Dataset: PancakeWaffle (GitHub, patrick-s-anderson/Public-ML-Projects). Classes: pancakes, waffles.

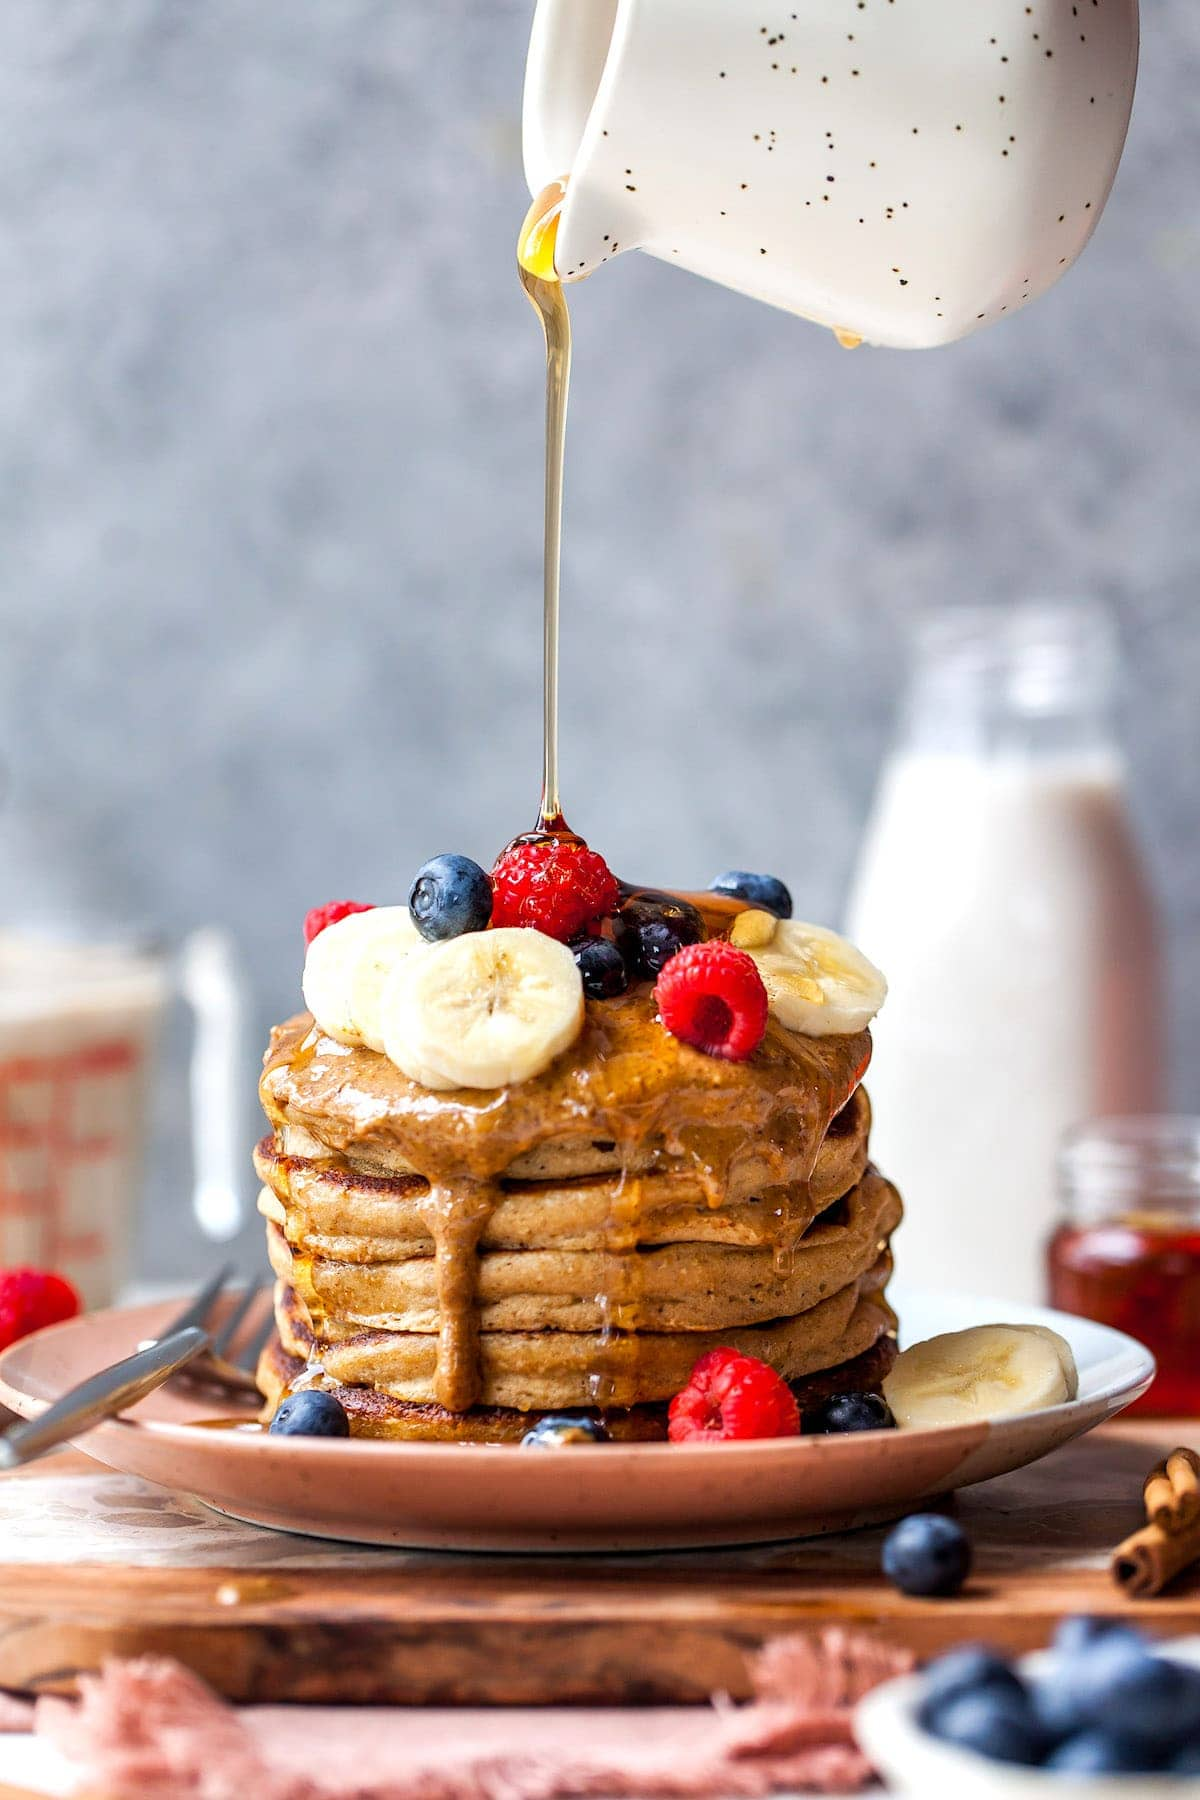
Label: pancakes

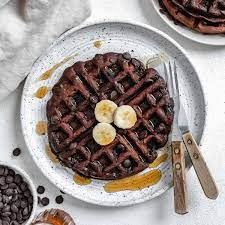
Label: waffles

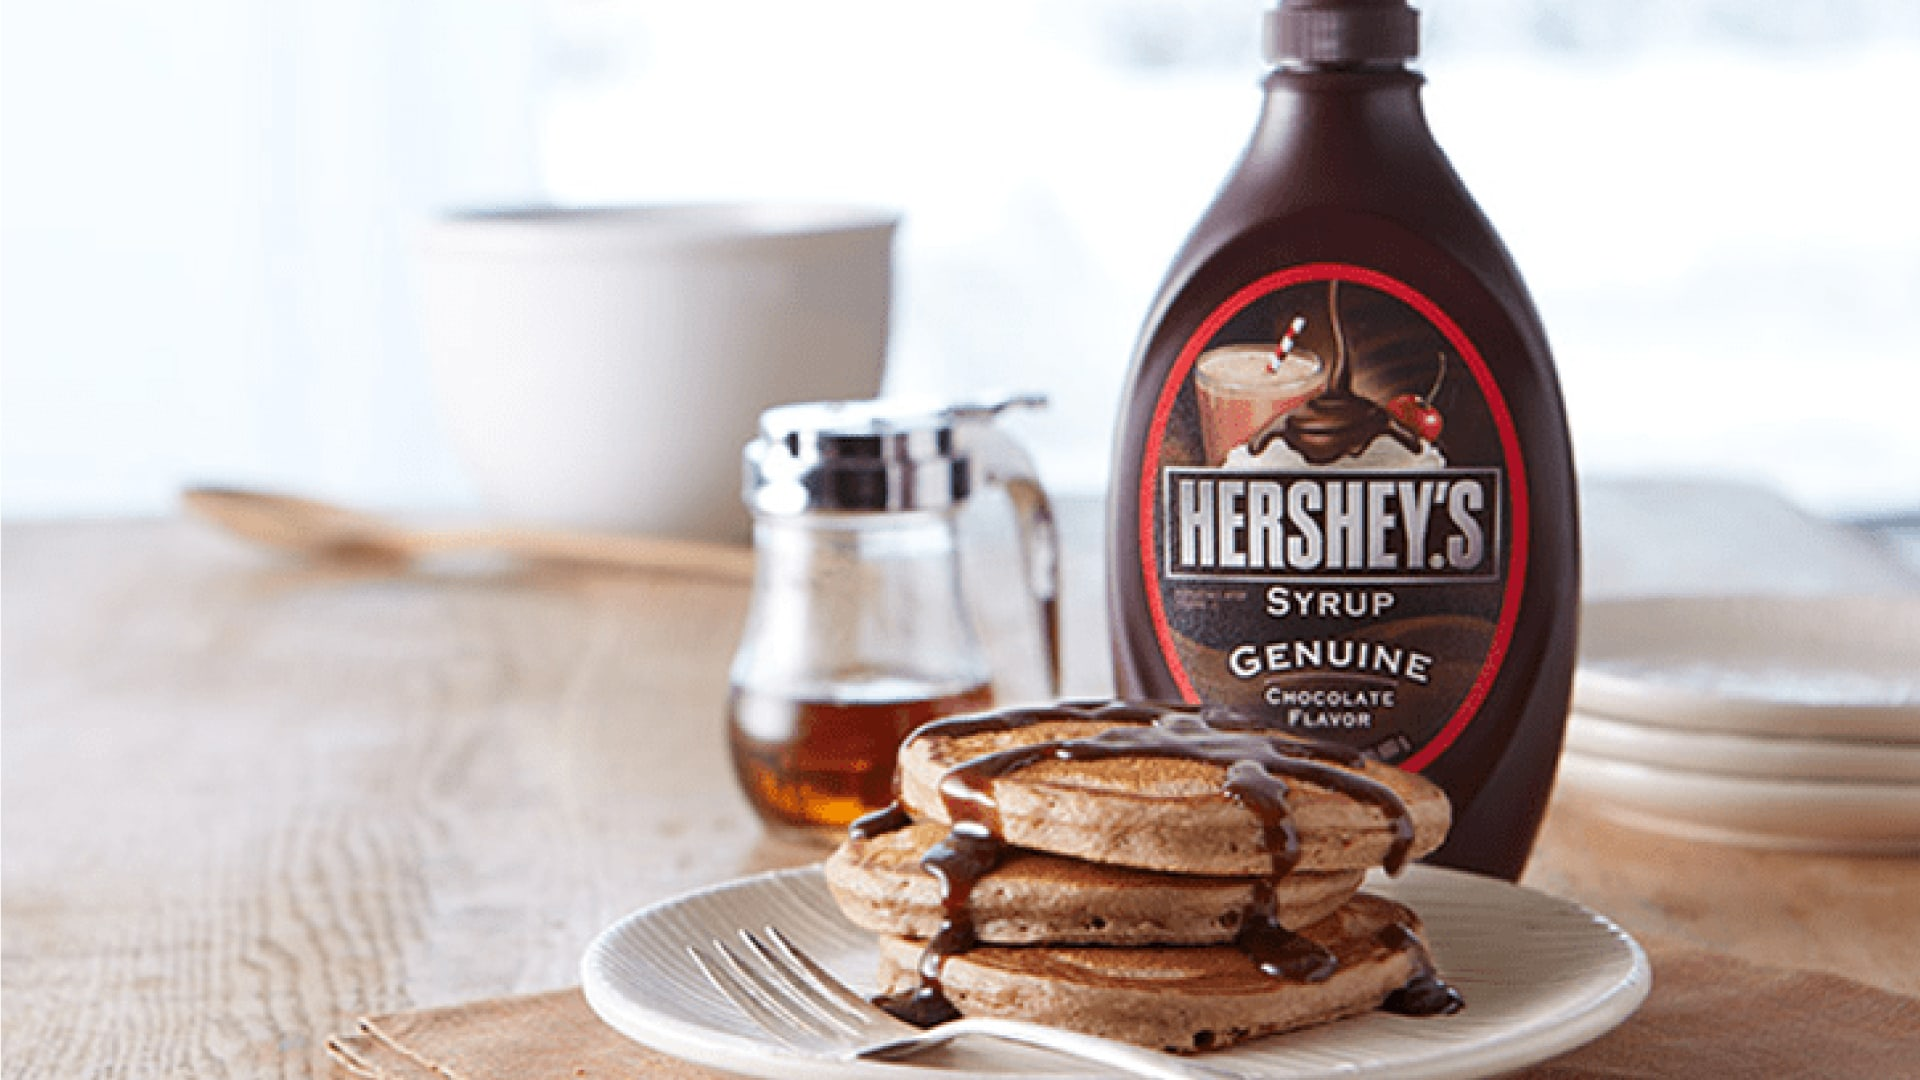
Label: pancakes

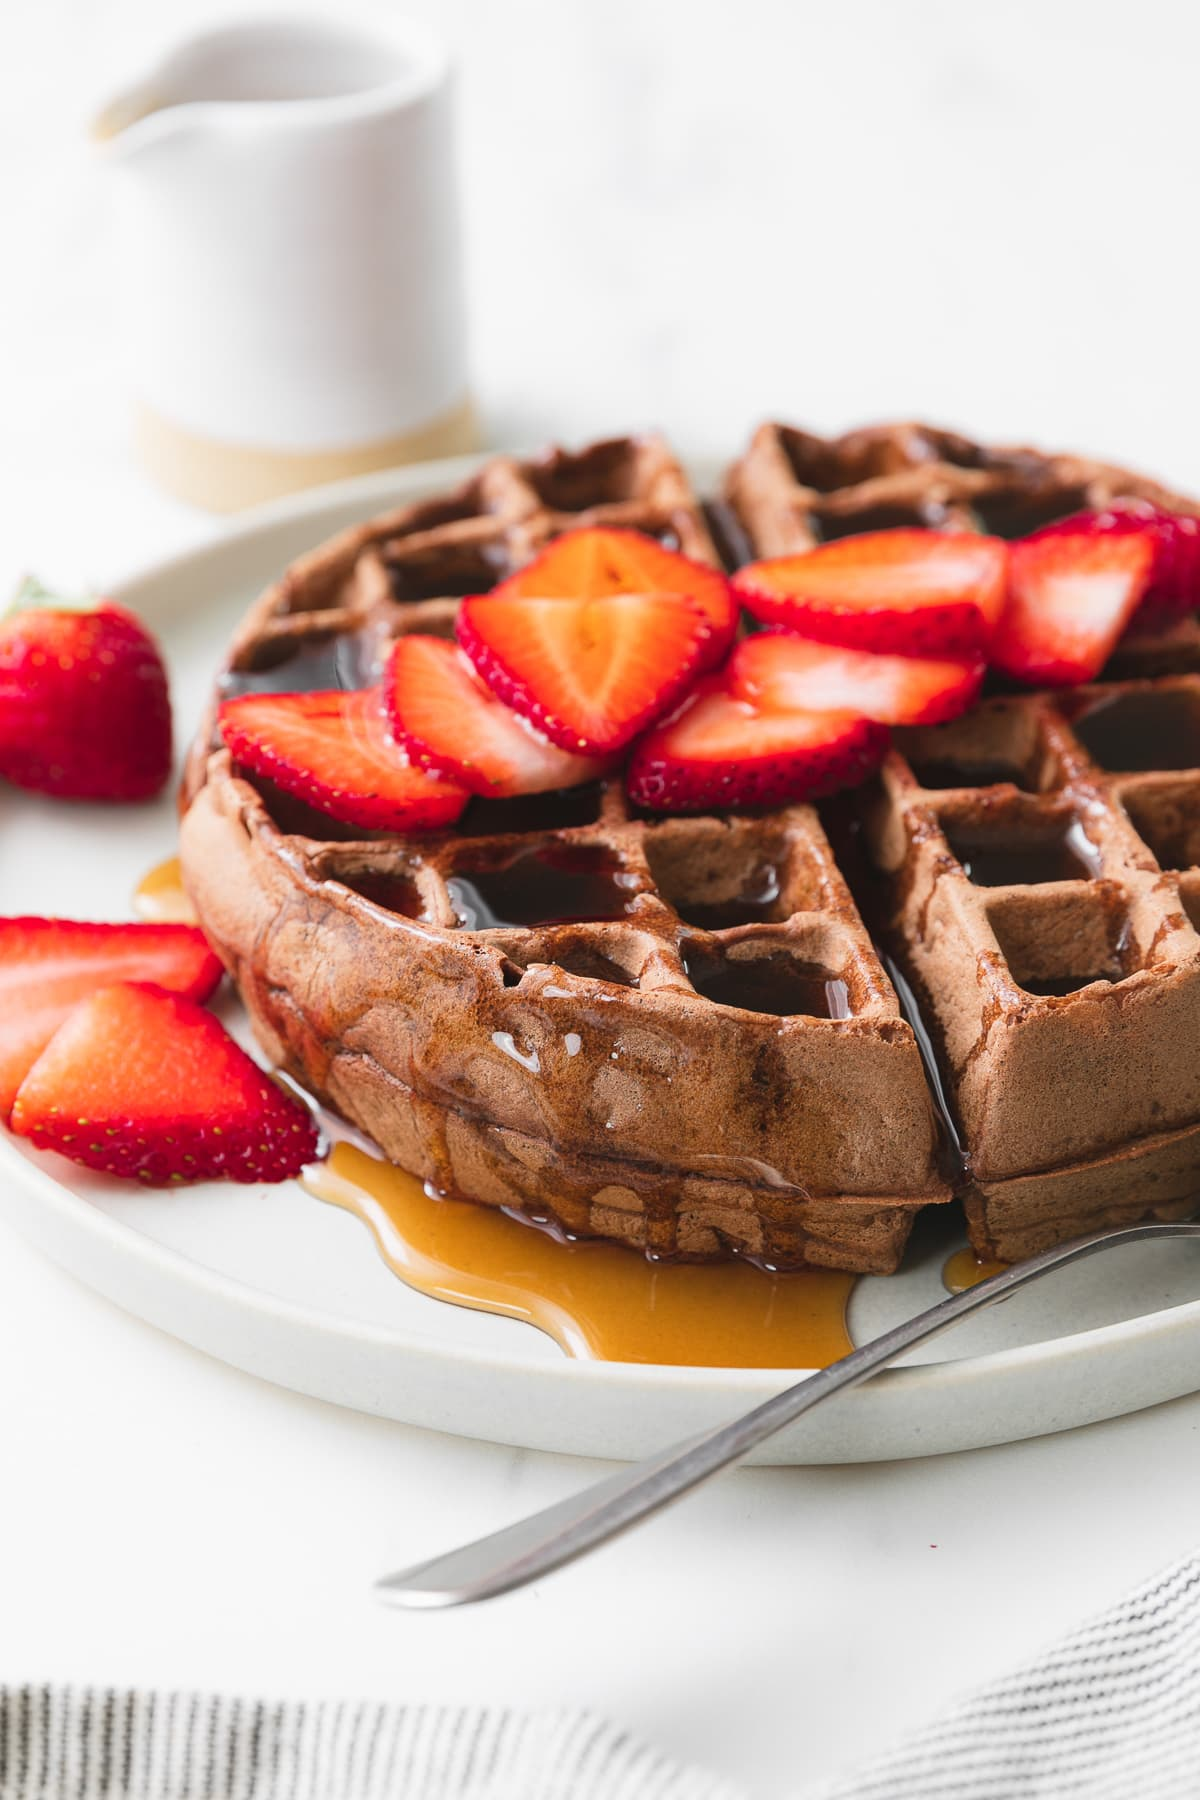
Label: waffles

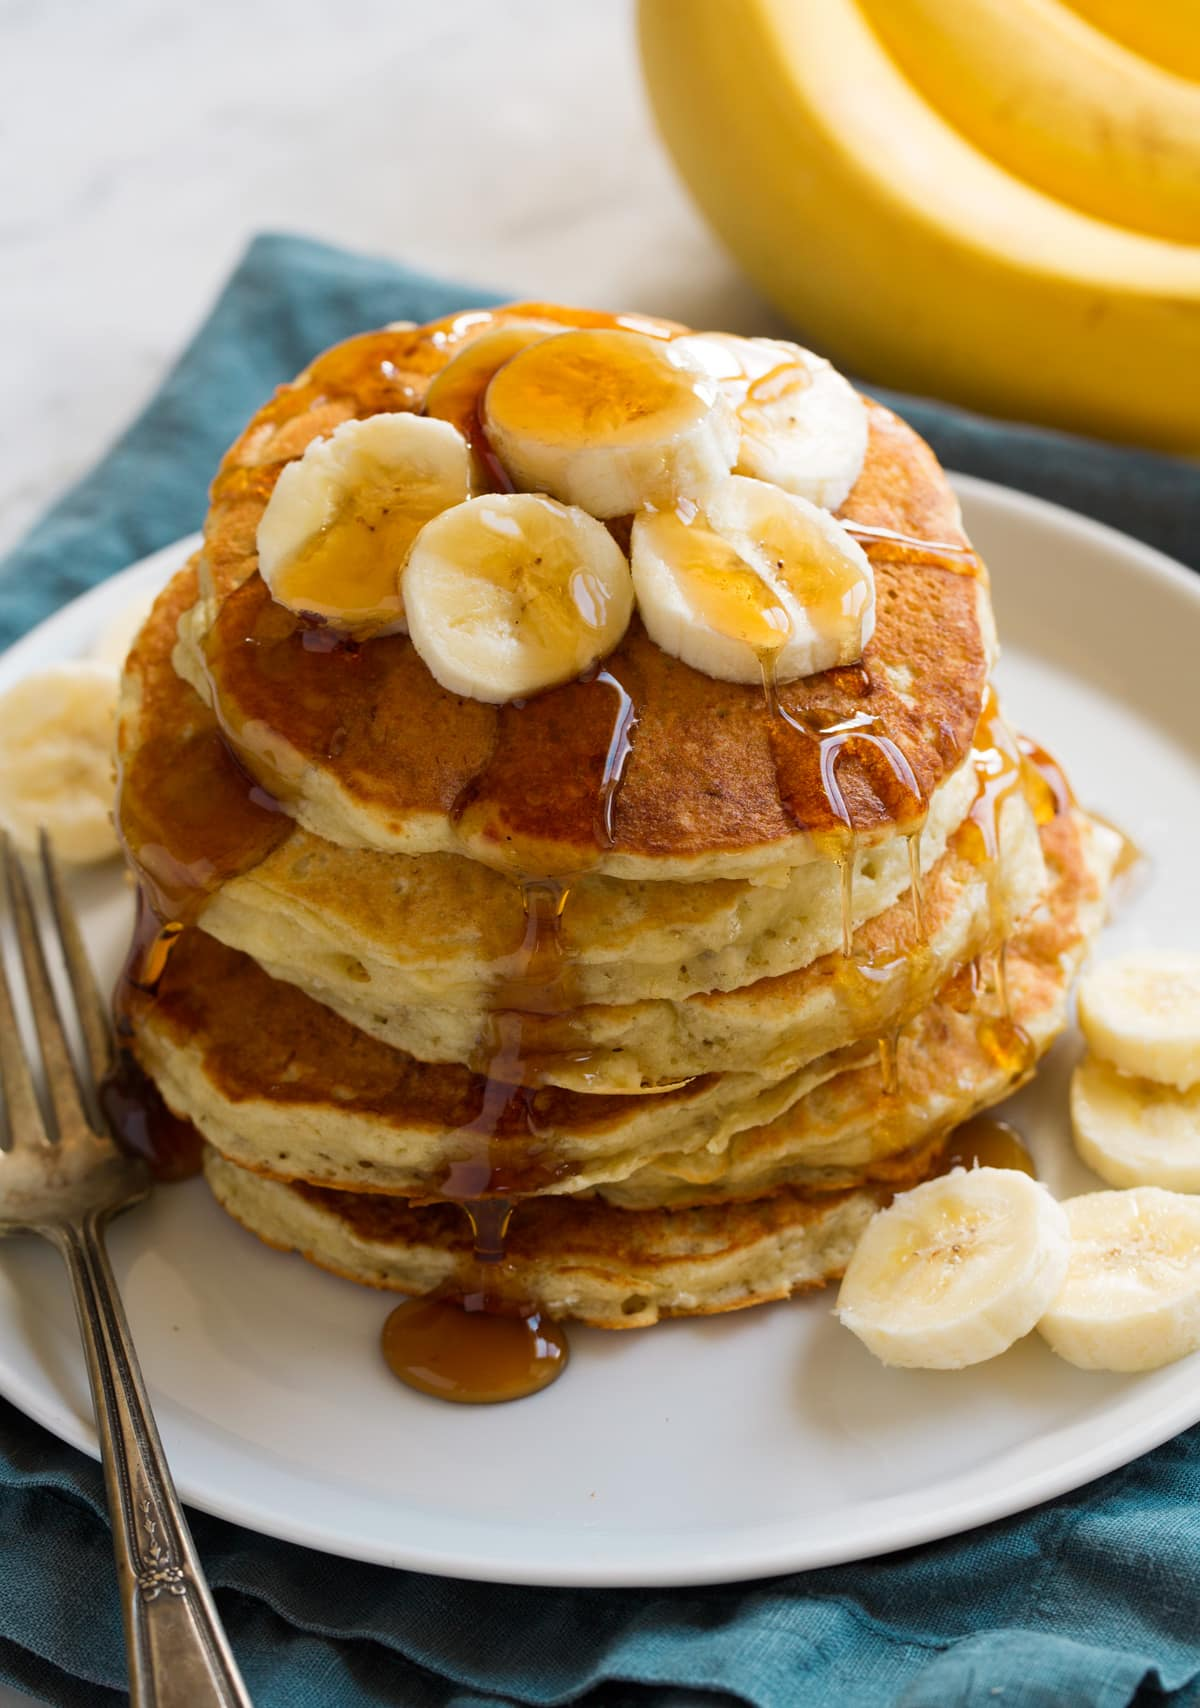
Label: pancakes

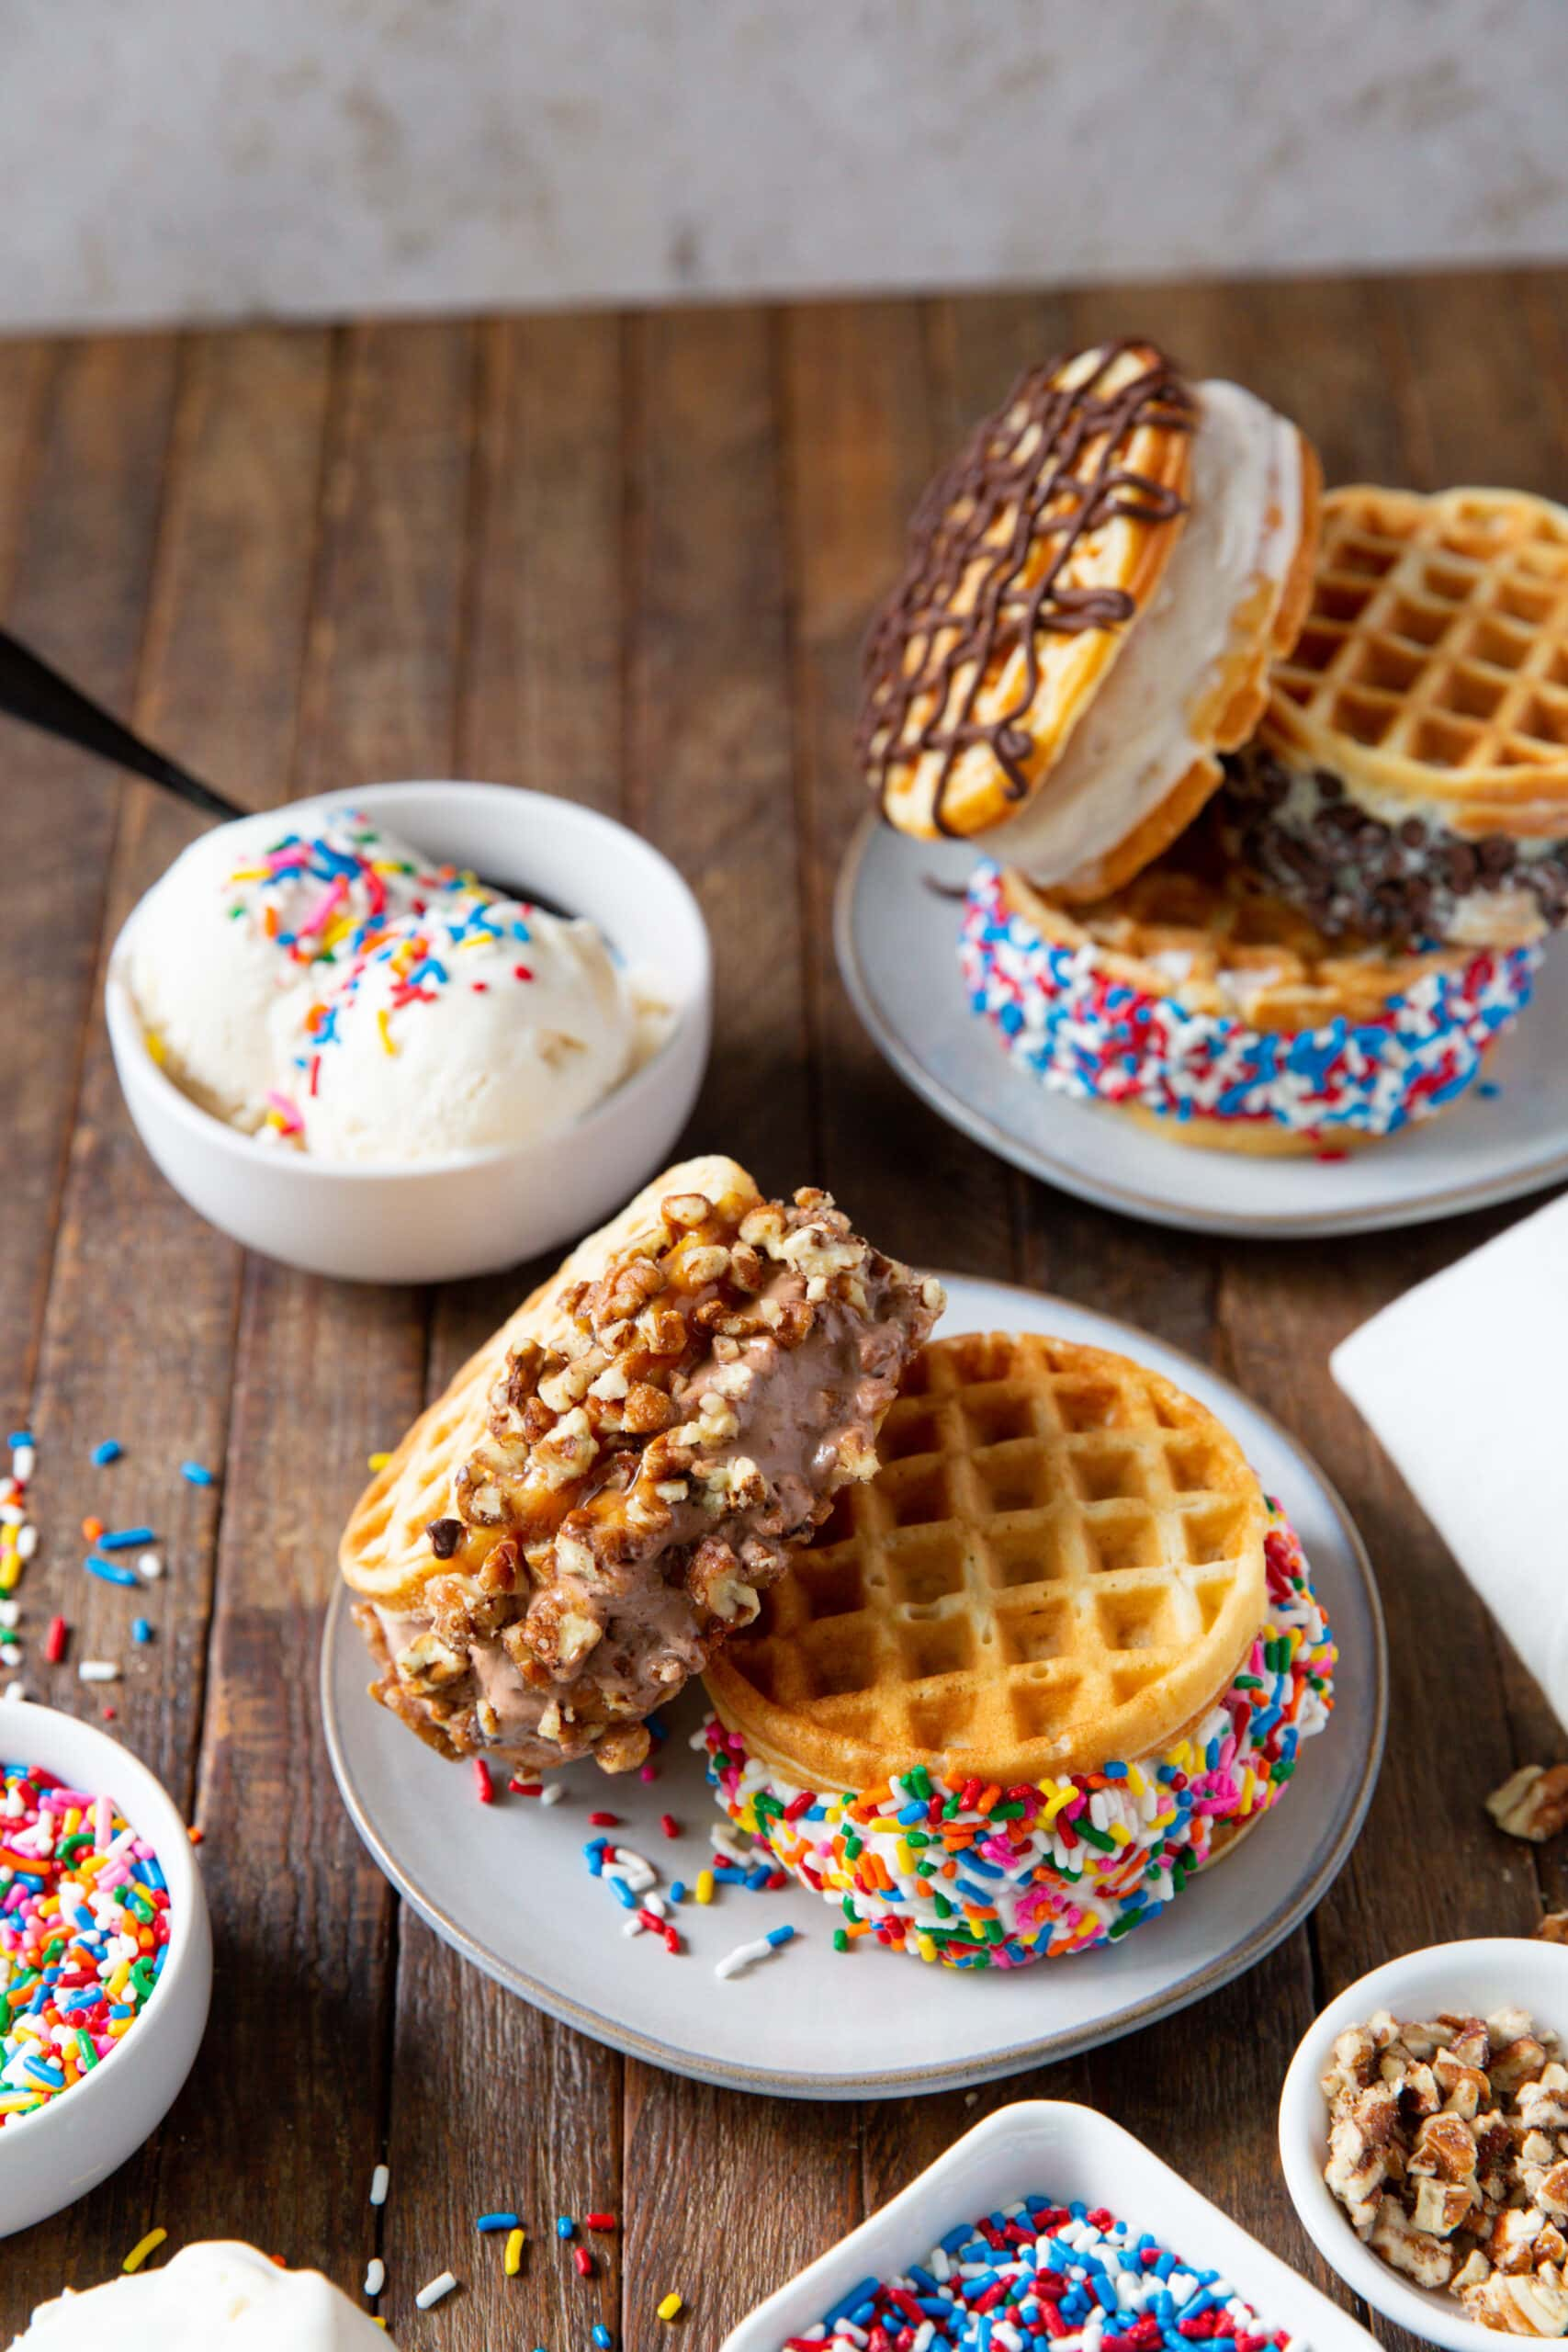
Label: waffles
